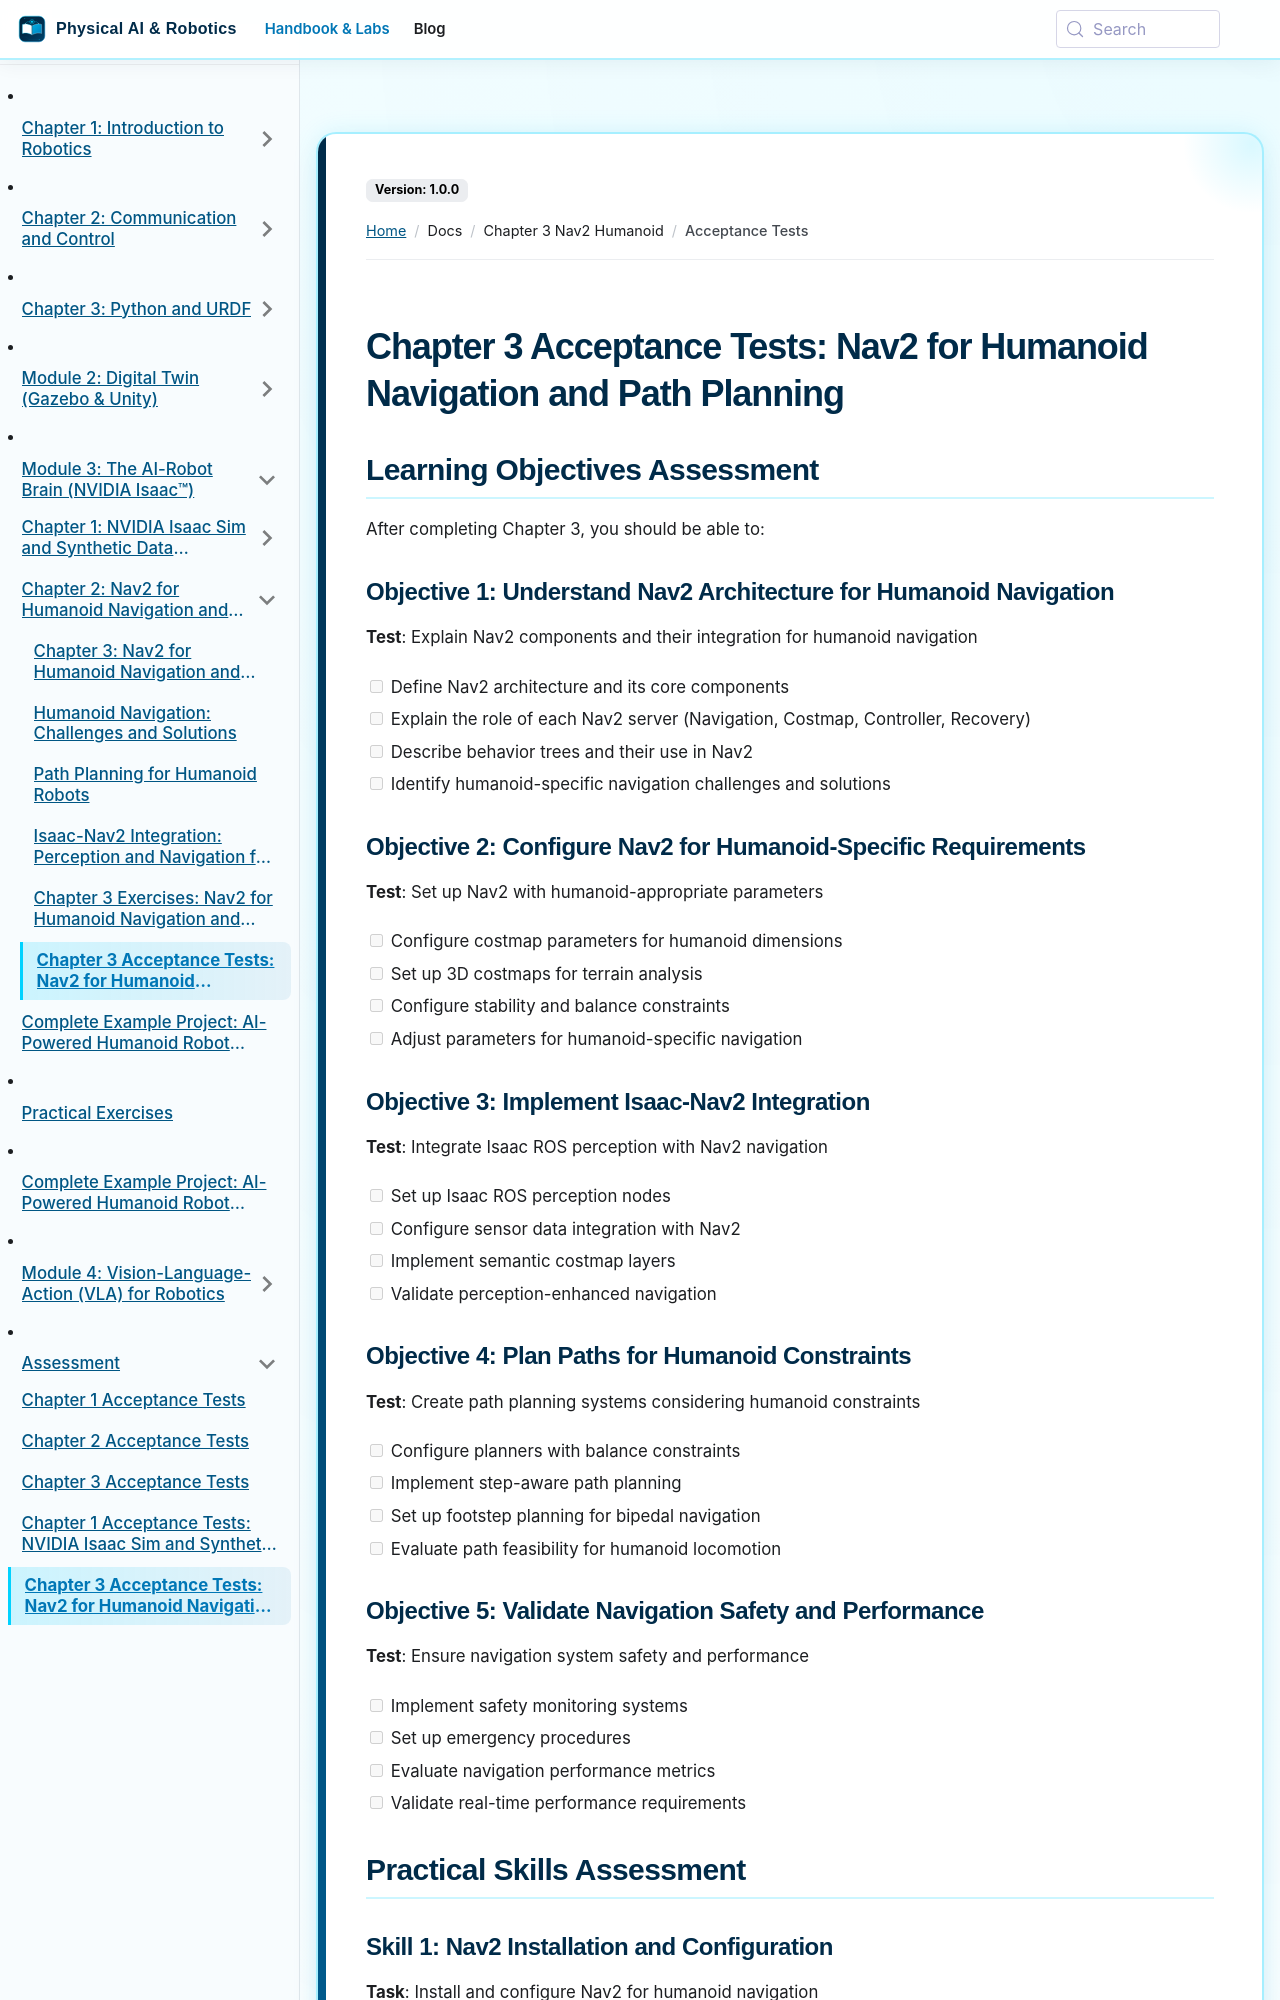

repository: SainBux-HadiSeelro/agentic-humanoid-robotics-book · page: docs/chapter-3-nav2-humanoid/acceptance-tests.html · generator: docusaurus

---
sidebar_position: 6
---

# Chapter 3 Acceptance Tests: Nav2 for Humanoid Navigation and Path Planning

## Learning Objectives Assessment

After completing Chapter 3, you should be able to:

### Objective 1: Understand Nav2 Architecture for Humanoid Navigation
**Test**: Explain Nav2 components and their integration for humanoid navigation
- [ ] Define Nav2 architecture and its core components
- [ ] Explain the role of each Nav2 server (Navigation, Costmap, Controller, Recovery)
- [ ] Describe behavior trees and their use in Nav2
- [ ] Identify humanoid-specific navigation challenges and solutions

### Objective 2: Configure Nav2 for Humanoid-Specific Requirements
**Test**: Set up Nav2 with humanoid-appropriate parameters
- [ ] Configure costmap parameters for humanoid dimensions
- [ ] Set up 3D costmaps for terrain analysis
- [ ] Configure stability and balance constraints
- [ ] Adjust parameters for humanoid-specific navigation

### Objective 3: Implement Isaac-Nav2 Integration
**Test**: Integrate Isaac ROS perception with Nav2 navigation
- [ ] Set up Isaac ROS perception nodes
- [ ] Configure sensor data integration with Nav2
- [ ] Implement semantic costmap layers
- [ ] Validate perception-enhanced navigation

### Objective 4: Plan Paths for Humanoid Constraints
**Test**: Create path planning systems considering humanoid constraints
- [ ] Configure planners with balance constraints
- [ ] Implement step-aware path planning
- [ ] Set up footstep planning for bipedal navigation
- [ ] Evaluate path feasibility for humanoid locomotion

### Objective 5: Validate Navigation Safety and Performance
**Test**: Ensure navigation system safety and performance
- [ ] Implement safety monitoring systems
- [ ] Set up emergency procedures
- [ ] Evaluate navigation performance metrics
- [ ] Validate real-time performance requirements

## Practical Skills Assessment
